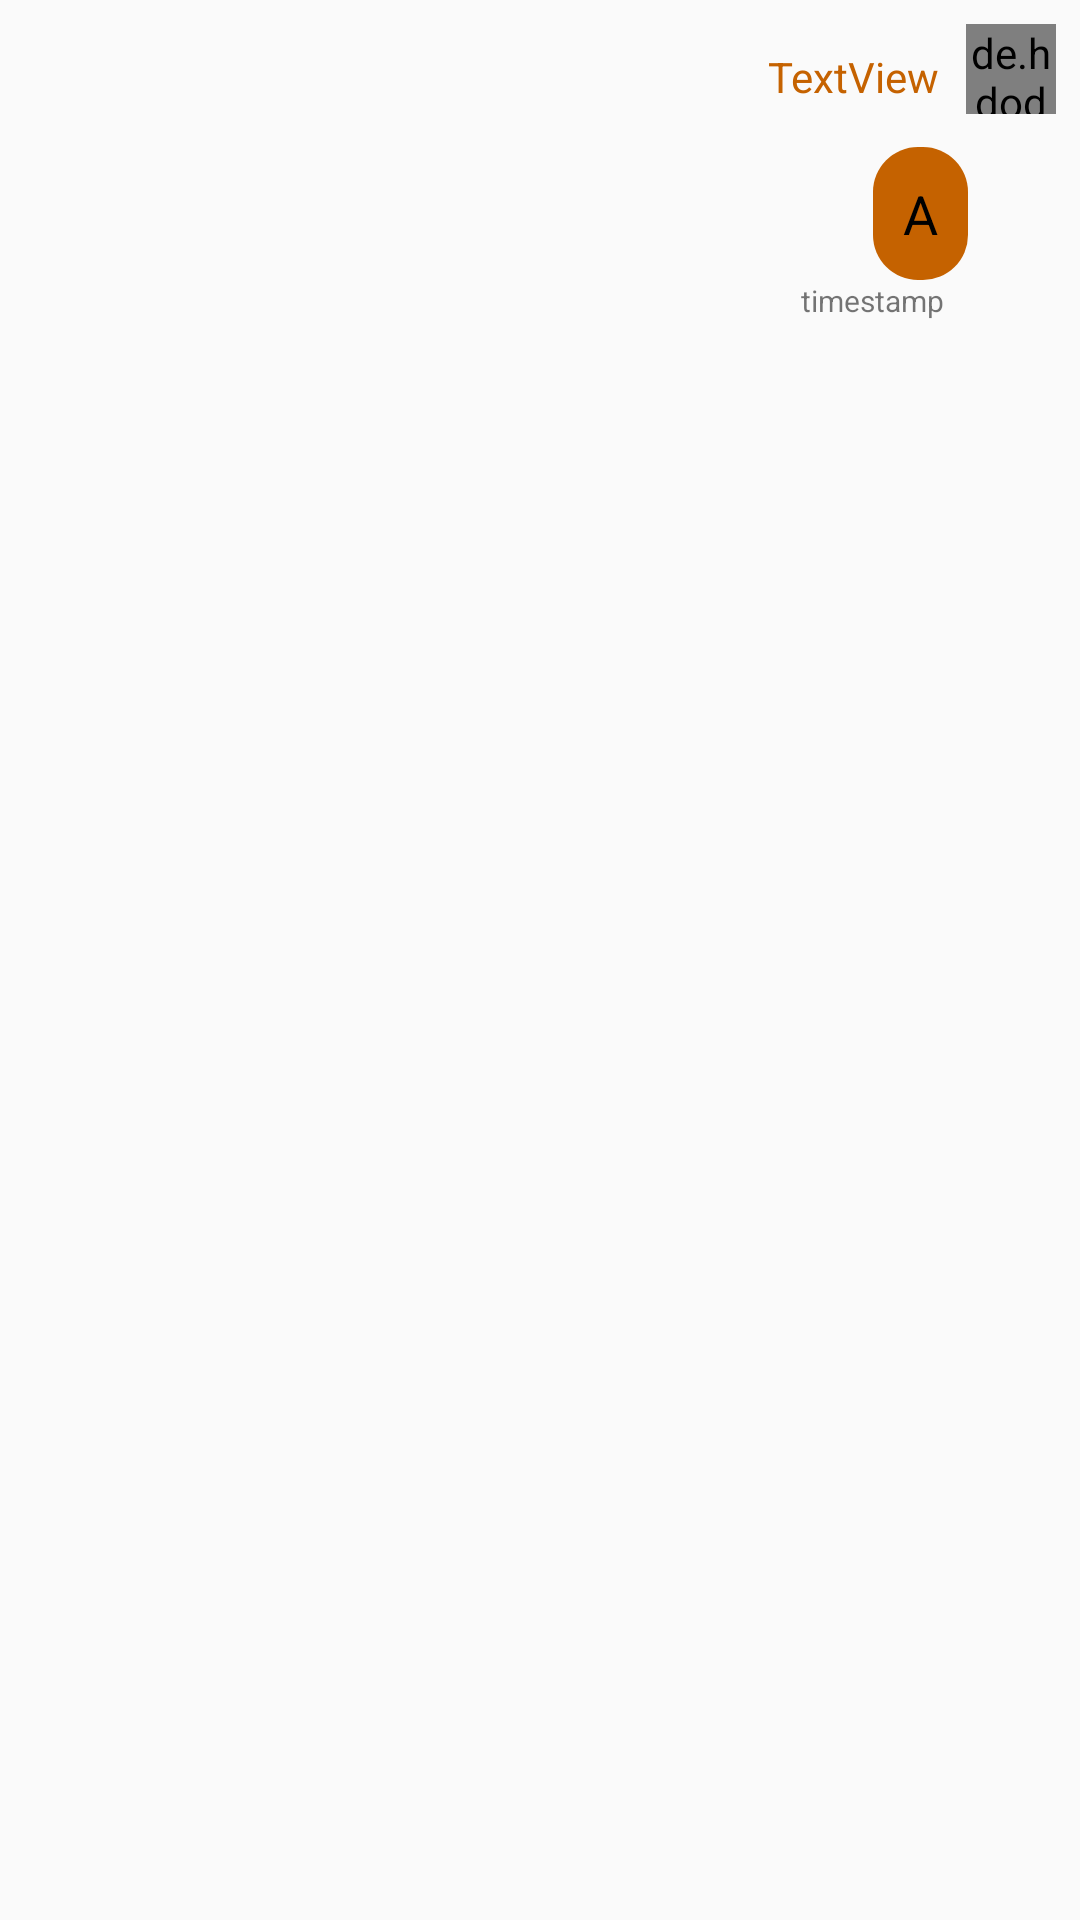

Reconstruct the res/layout file that produces this screen, plus the resources it refers to.
<!-- AndroidManifest.xml: application theme AppTheme -->
<!-- res/layout/rc_item_chat_user.xml -->
<?xml version="1.0" encoding="utf-8"?>
<android.support.constraint.ConstraintLayout xmlns:android="http://schemas.android.com/apk/res/android"
    xmlns:app="http://schemas.android.com/apk/res-auto"
    xmlns:tools="http://schemas.android.com/tools"
    android:id="@+id/layout2"
    android:layout_width="match_parent"
    android:layout_height="wrap_content"
    tools:layout_editor_absoluteY="35dp"
    tools:layout_editor_absoluteX="0dp">

    <de.hdodenhof.circleimageview.CircleImageView
        android:id="@+id/image_user_chat"
        android:layout_width="30dp"
        android:layout_height="30dp"
        android:layout_alignParentTop="true"
        android:src="@drawable/default_avata"
        android:layout_alignParentLeft="true"
        android:layout_marginRight="8dp"
        app:layout_constraintRight_toRightOf="parent"
        app:layout_constraintTop_toTopOf="parent"
        android:layout_marginTop="8dp" />

    <TextView
        android:id="@+id/textContentUser"
        android:layout_width="wrap_content"
        android:layout_height="wrap_content"
        android:background="@drawable/rounded_corner2"
        android:padding="10dp"
        android:maxWidth="240dp"
        android:layout_alignParentTop="true"
        android:text="A"
        android:textAppearance="?android:attr/textAppearanceMedium"
        android:textColor="#000"
        android:layout_toRightOf="@id/image_user_chat"
        android:layout_marginTop="11dp"
        app:layout_constraintTop_toBottomOf="@+id/image_user_chat"
        app:layout_constraintRight_toLeftOf="@+id/image_user_chat"
        android:layout_marginRight="-1dp" />

    <TextView
        android:id="@+id/textUserName"
        android:layout_width="wrap_content"
        android:layout_height="wrap_content"
        android:text="TextView"
        android:textSize="14sp"
        android:textColor="@color/colorSecondaryDark"
        app:layout_constraintRight_toLeftOf="@+id/image_user_chat"
        android:layout_marginRight="9dp"
        app:layout_constraintTop_toTopOf="@+id/image_user_chat"
        android:layout_marginTop="8dp" />

    <TextView
        android:id="@+id/userTimestamp"
        android:layout_width="wrap_content"
        android:layout_height="wrap_content"
        android:text="timestamp"
        android:textSize="10sp"
        android:layout_marginRight="8dp"
        app:layout_constraintRight_toRightOf="@+id/textContentUser"
        android:layout_marginTop="0dp"
        app:layout_constraintTop_toBottomOf="@+id/textContentUser" />

</android.support.constraint.ConstraintLayout>
<!-- resources referenced by this layout -->
<resources>
  <color name="colorSecondaryDark">#c56200</color>
  <!-- drawable rounded_corner2 (drawable) -->
  <?xml version="1.0" encoding="utf-8"?>
  <shape xmlns:android="http://schemas.android.com/apk/res/android">
      <solid android:color="@color/colorSecondaryDark" />
      <stroke
          android:width="0dip"
          android:color="@color/colorSecondaryDark" />
      <corners android:radius="15dip" />
      <padding
          android:bottom="0dip"
          android:left="0dip"
          android:right="0dip"
          android:top="0dip" />
  </shape>
  <style name="AppTheme" parent="Theme.AppCompat.Light.DarkActionBar">
          
          <item name="colorPrimary">@color/colorPrimary</item>
          <item name="colorPrimaryDark">@color/colorPrimaryDark</item>
          <item name="colorAccent">@color/colorAccent</item>
          <item name="android:windowContentOverlay">@null</item>
          <item name="windowActionBar">false</item>
          <item name="windowNoTitle">true</item>
          <item name="drawerArrowStyle">@style/DrawerArrowStyle</item>
      </style>
  <color name="colorPrimary">#cc0000</color>
  <color name="colorPrimaryDark">#930000</color>
  <color name="colorAccent">#c79a00</color>
  <style name="DrawerArrowStyle" parent="Widget.AppCompat.DrawerArrowToggle">
          <item name="spinBars">false</item>
          <item name="color">@android:color/white</item>
      </style>
</resources>
